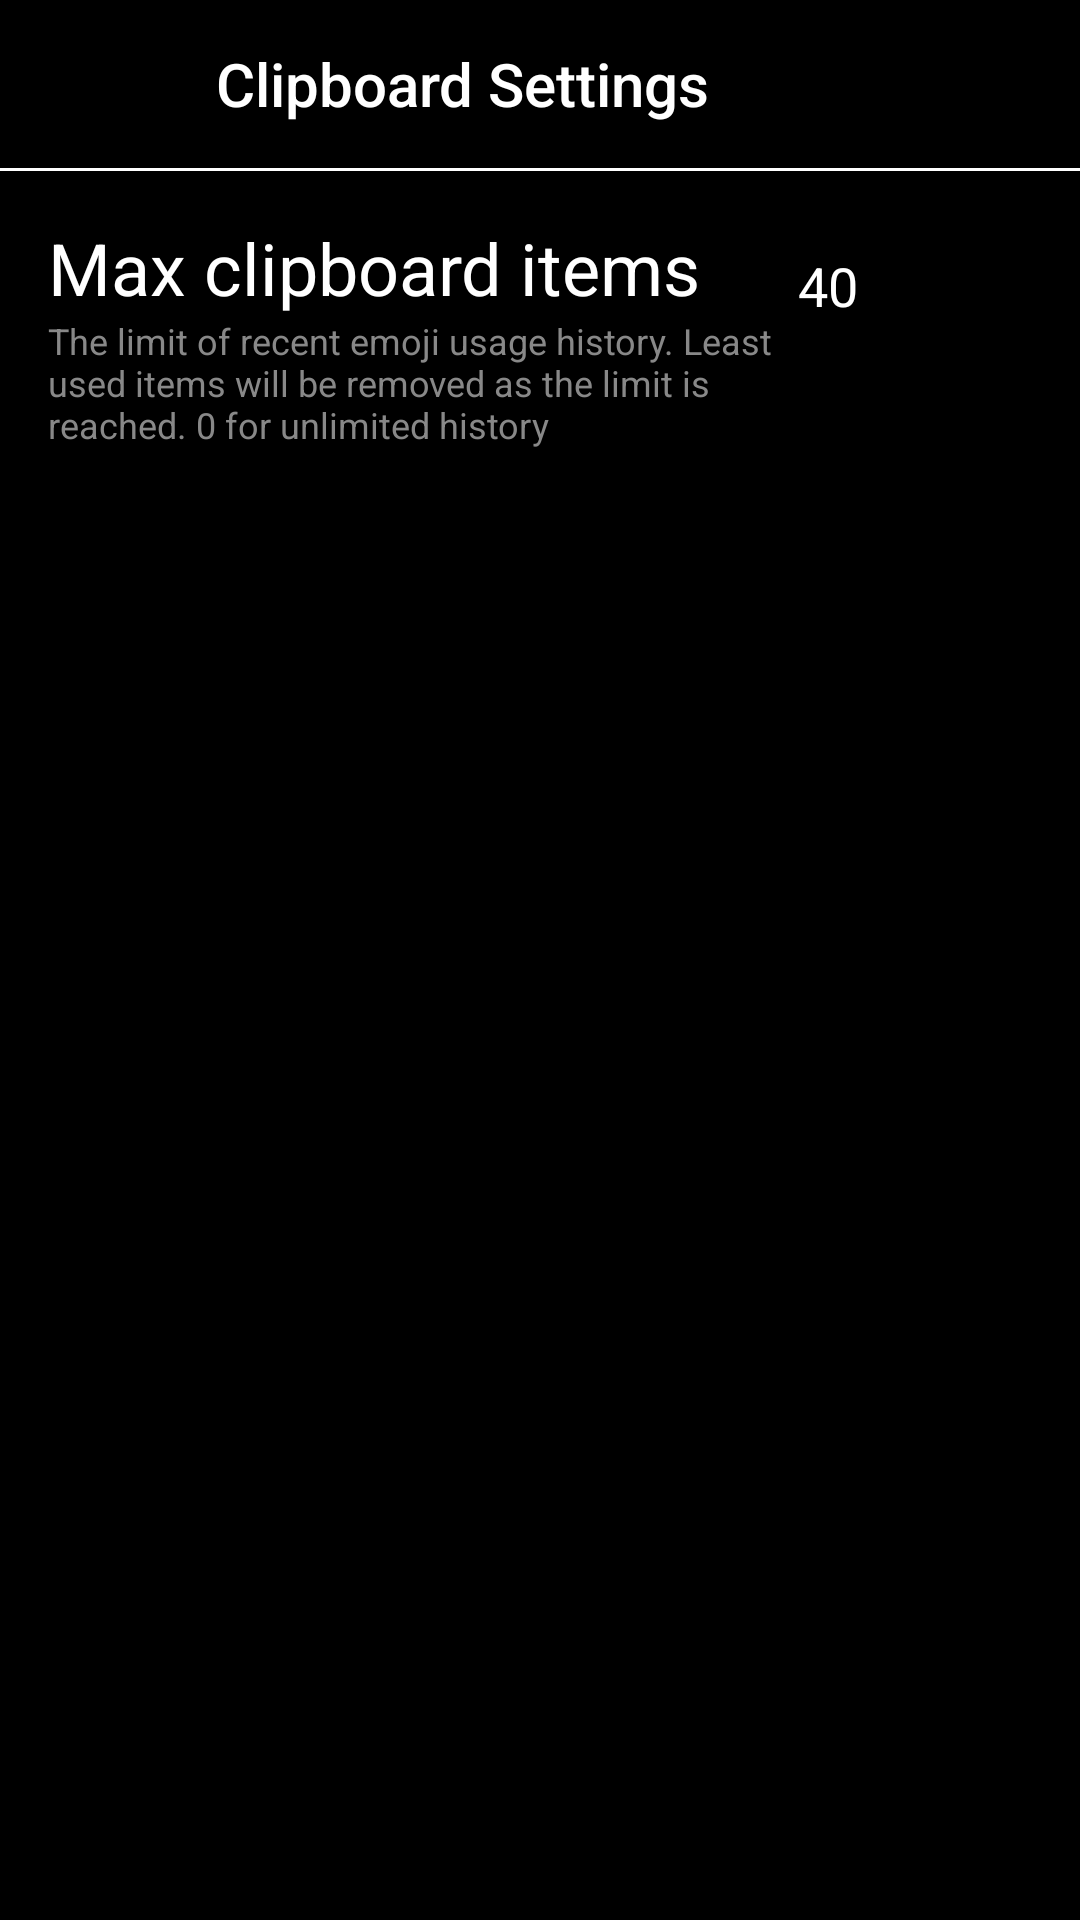

Here is an Android app screen rendered from its layout file. Give the layout XML and the strings, colors and styles it references.
<!-- AndroidManifest.xml: activity theme Theme -->
<!-- res/layout/fragment_emoji_settings.xml -->
<?xml version="1.0" encoding="utf-8"?>
<androidx.constraintlayout.widget.ConstraintLayout
    xmlns:android="http://schemas.android.com/apk/res/android"
    xmlns:app="http://schemas.android.com/apk/res-auto"
    xmlns:tools="http://schemas.android.com/tools"
    android:layout_width="match_parent"
    android:layout_height="match_parent"
    android:background="#000000"
    android:fitsSystemWindows="true">

    <androidx.appcompat.widget.Toolbar
        android:id="@+id/toolbar"
        android:layout_width="match_parent"
        android:layout_height="?attr/actionBarSize"
        android:background="@color/black"
        app:title="Clipboard Settings"
        app:navigationIconTint="@android:color/white"
        app:titleTextColor="@android:color/white"
        app:navigationIcon="?attr/homeAsUpIndicator"
        app:layout_constraintTop_toTopOf="parent"
        app:layout_constraintStart_toStartOf="parent"
        app:layout_constraintEnd_toEndOf="parent" />

    <View
        android:id="@+id/toolbar_divider"
        android:layout_width="match_parent"
        android:layout_height="1dp"
        android:background="#ffffff"
        app:layout_constraintTop_toBottomOf="@id/toolbar"
        app:layout_constraintStart_toStartOf="parent"
        app:layout_constraintEnd_toEndOf="parent" />

    <ScrollView
        android:layout_width="match_parent"
        app:item_layout="@layout/item_layout"
        app:layout_constraintEnd_toEndOf="parent"
        app:layout_constraintStart_toStartOf="parent"
        app:layout_constraintTop_toBottomOf="@id/toolbar_divider"
        android:layout_height="wrap_content"
        android:paddingLeft="0dp">

        <LinearLayout
            android:layout_width="match_parent"
            android:layout_height="wrap_content"
            android:orientation="vertical"
            android:padding="16dp">

            <LinearLayout
                android:layout_width="match_parent"
                android:layout_height="wrap_content"
                android:orientation="horizontal">

                <LinearLayout
                    android:layout_width="match_parent"
                    android:layout_height="wrap_content"
                    android:layout_weight="1"
                    android:orientation="vertical">

                    <TextView
                        android:id="@+id/textView1"
                        android:layout_width="wrap_content"
                        android:layout_height="wrap_content"
                        android:layout_weight="1"
                        android:text="Max clipboard items"
                        android:textColor="#FFFFFF"
                        android:textSize="24sp" />
                    <TextView
                        android:id="@+id/descView1"
                        android:layout_width="match_parent"
                        android:layout_height="wrap_content"
                        android:layout_weight="1"
                        android:text="The limit of recent emoji usage history. Least used items will be removed as the limit is reached. 0 for unlimited history"
                        android:textColor="#888888"
                        android:textSize="12sp" />
                </LinearLayout>

                <EditText
                    android:id="@+id/maxItems"
                    android:layout_width="match_parent"
                    android:layout_height="wrap_content"
                    android:layout_weight="3"
                    android:ems="5"
                    android:inputType="number"
                    android:textColor="#FFFFFF"
                    android:text="40" />
            </LinearLayout>


        </LinearLayout>
    </ScrollView>

</androidx.constraintlayout.widget.ConstraintLayout>
<!-- res/layout/item_layout.xml (included above) -->
<?xml version="1.0" encoding="utf-8"?>
<androidx.constraintlayout.widget.ConstraintLayout xmlns:android="http://schemas.android.com/apk/res/android"
    xmlns:app="http://schemas.android.com/apk/res-auto"
    xmlns:tools="http://schemas.android.com/tools"
    android:layout_width="match_parent"
    android:layout_height="wrap_content">

    <LinearLayout
        android:layout_width="match_parent"
        android:layout_height="match_parent"
        android:orientation="horizontal">

        <Space
            android:layout_width="10dp"
            android:layout_height="wrap_content"
            android:layout_weight="0"
            />

        <TextView
            android:id="@+id/name"
            android:layout_width="wrap_content"
            android:layout_height="wrap_content"
            android:layout_weight="1"
            android:text="Layout name"
            android:textColor="#FFFFFF" />

        <CheckBox
            android:id="@+id/enabled"
            android:layout_width="wrap_content"
            android:layout_height="wrap_content"
            android:layout_weight="0"
            android:buttonTint="#FFFFFF" />


        <ImageButton
            android:id="@+id/delete"
            android:layout_width="36dp"
            android:layout_height="48dp"
            android:src="@drawable/bin"
            android:scaleType="fitCenter"
            android:backgroundTint="#00000000"
            android:padding="0dp" />

        <ImageView
            android:id="@+id/drag"
            android:layout_width="-100dp"
            android:layout_height="match_parent"
            android:layout_weight="0"
            app:srcCompat="@android:drawable/arrow_down_float" />

    </LinearLayout>
</androidx.constraintlayout.widget.ConstraintLayout>
<!-- resources referenced by this layout -->
<resources>
  <color name="black">#FF000000</color>
  <!-- drawable bin (drawable) -->
  <vector xmlns:android="http://schemas.android.com/apk/res/android"
      android:width="16dp"
      android:height="16dp"
      android:viewportWidth="4.2333"
      android:viewportHeight="4.2333">
    <path
        android:pathData="M1.3891,0.9922L2.8443,0.9922A0.2646,0.0661 0,0 1,3.1089 1.0583L3.1089,1.0583A0.2646,0.0661 0,0 1,2.8443 1.1245L1.3891,1.1245A0.2646,0.0661 0,0 1,1.1245 1.0583L1.1245,1.0583A0.2646,0.0661 0,0 1,1.3891 0.9922z"
        android:strokeLineJoin="round"
        android:strokeWidth="0.10257"
        android:fillColor="#ffffff"
        android:strokeLineCap="round"/>
    <path
        android:pathData="M1.1245,1.0583h1.9844v0.0661h-1.9844z"
        android:strokeLineJoin="round"
        android:strokeWidth="0.0725279"
        android:fillColor="#ffffff"
        android:strokeLineCap="round"/>
    <path
        android:pathData="m1.2435,1.1906 l0.0661,2.1167H2.9238L2.9899,1.1906ZM1.3758,1.3229H2.8576L2.8008,3.175h-1.3681z"
        android:strokeLineJoin="round"
        android:strokeWidth="0.30458"
        android:fillColor="#ffffff"
        android:strokeLineCap="round"/>
    <path
        android:pathData="M1.9844,0.926h0.2646v0.1323h-0.2646z"
        android:strokeLineJoin="round"
        android:strokeWidth="0.17805"
        android:fillColor="#ffffff"
        android:strokeLineCap="round"/>
  </vector>
  <style name="Theme" parent="Theme.AppCompat.Light.DarkActionBar">
          <item name="colorPrimary">#000000</item>
          <item name="colorPrimaryDark">#000000</item>
          <item name="colorAccent">#000000</item>
      </style>
</resources>
